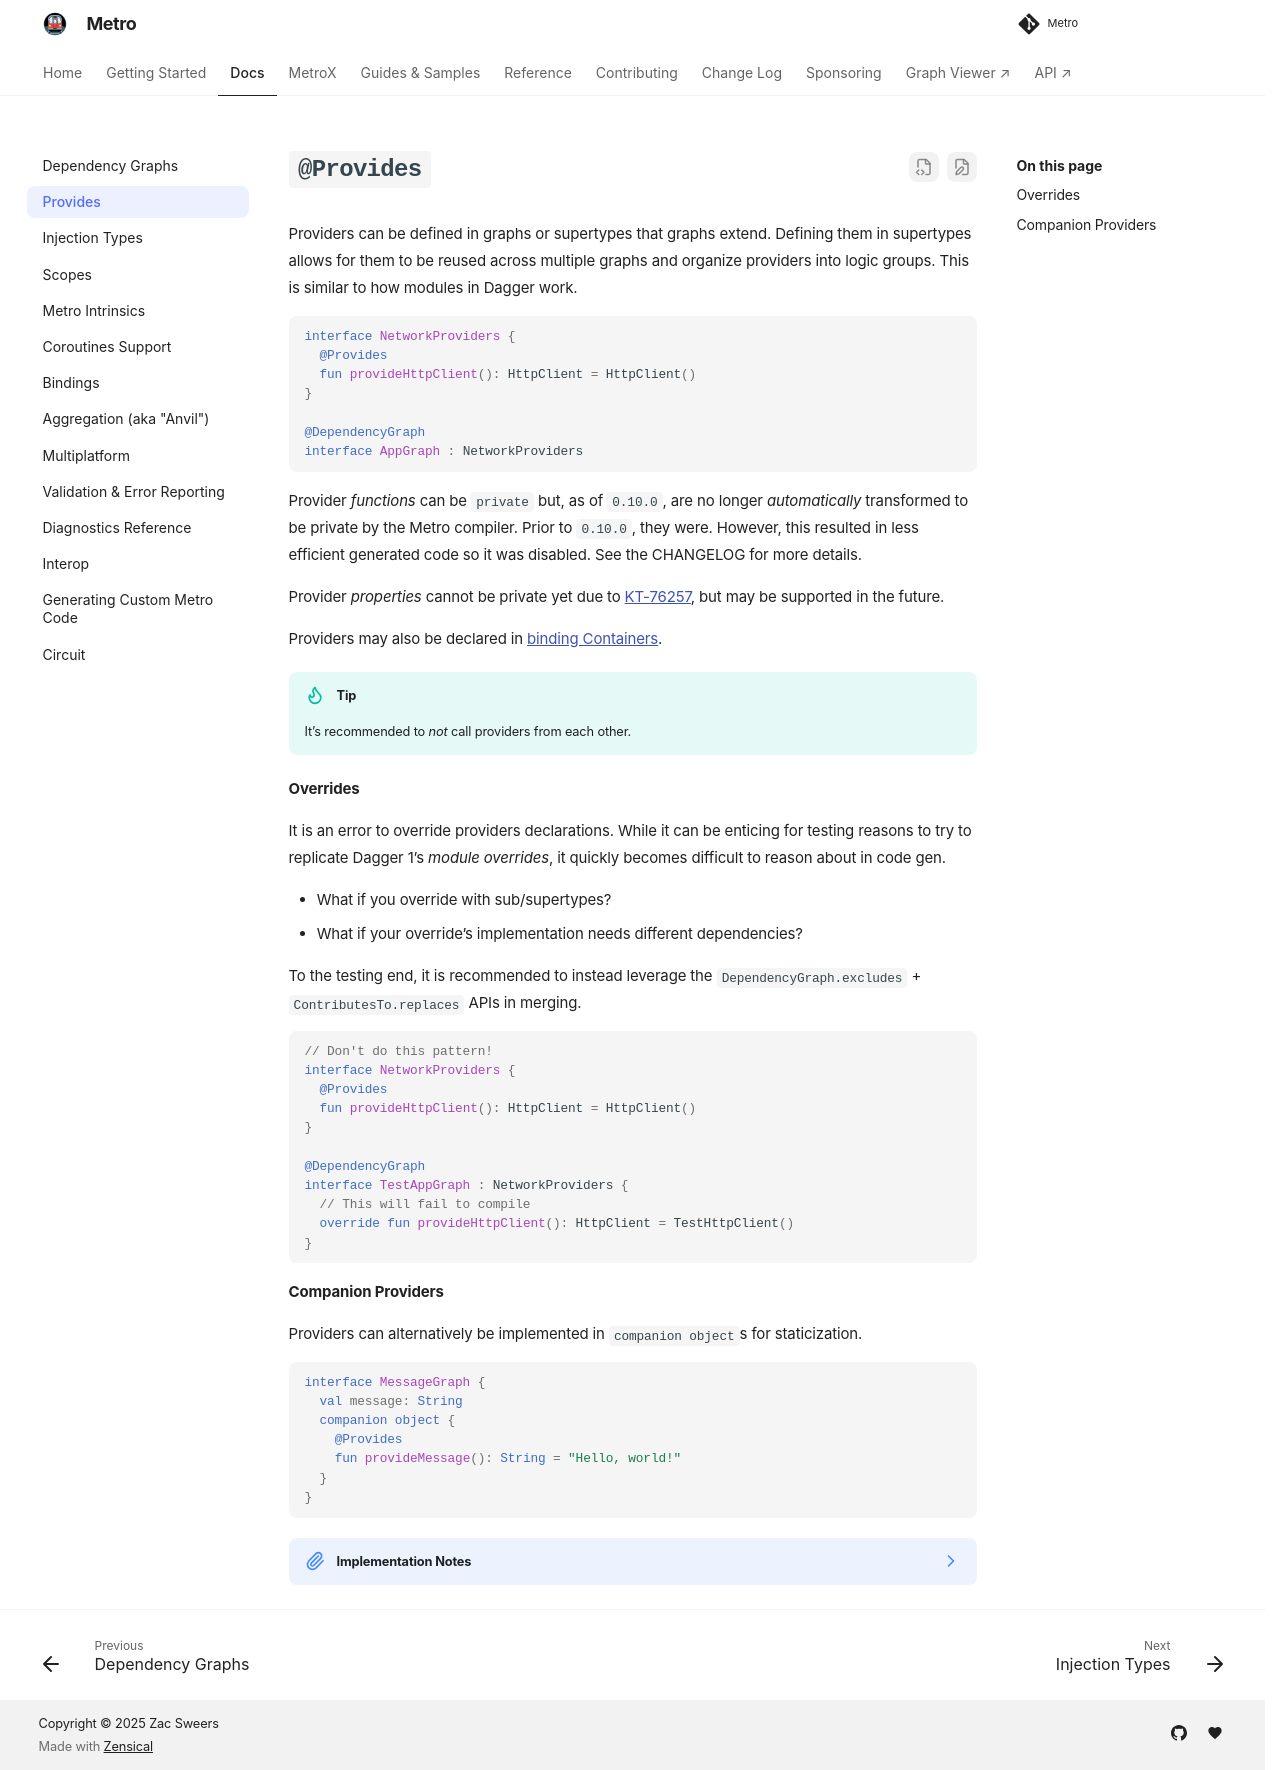

repository: ZacSweers/metro · page: 1.4.5/provides/index.html · generator: mkdocs

# `@Provides`

Declare providers in a graph or its supertypes. Use a supertype to group providers and share them across graphs, similar to a Dagger module.

```kotlin
interface NetworkProviders {
  @Provides
  fun provideHttpClient(): HttpClient = HttpClient()
}

@DependencyGraph
interface AppGraph : NetworkProviders
```

Provider functions can be `private`. Before Metro `0.10.0`, the compiler made them private automatically. That transformation was removed because it produced less efficient code. See the changelog.

Provider properties cannot be private because of [KT-76257](https://youtrack.jetbrains.com/issue/KT-76257/).

Providers can also be declared in [binding containers](dependency-graphs.md#binding-containers).

Provider functions can declare type parameters when [derived bindings](derived-bindings.md) are enabled.

!!! tip
    Avoid calling providers from other providers.

#### Overrides

Overriding a provider is a compile error. It’s tempting to bring back Dagger 1’s _module overrides_ for tests, but things get tricky when we generate the graph.

* What if the override returns a subtype or supertype?
* What if it needs different dependencies?

For tests, I’d use `DependencyGraph.excludes` and `ContributesTo.replaces` during contribution merging.

```kotlin
// Don't do this pattern!
interface NetworkProviders {
  @Provides
  fun provideHttpClient(): HttpClient = HttpClient()
}

@DependencyGraph
interface TestAppGraph : NetworkProviders {
  // This will fail to compile
  override fun provideHttpClient(): HttpClient = TestHttpClient()
}
```

#### Companion Providers

Declare providers in a `companion object` to generate static calls.

```kotlin
interface MessageGraph {
  val message: String
  companion object {
    @Provides
    fun provideMessage(): String = "Hello, world!"
  }
}
```

??? note "Implementation Notes"

    Private interface functions are usually invisible to downstream compilations in IR. Metro uses a [Kotlin 2.1.20 API](https://github.com/JetBrains/kotlin/blob/b2bceb12ef57664c4f9b168157c3a097a81a6e5f/compiler/ir/backend.common/src/org/jetbrains/kotlin/backend/common/extensions/IrGeneratedDeclarationsRegistrar.kt#L26) to record their locations in metadata on the parent class.
